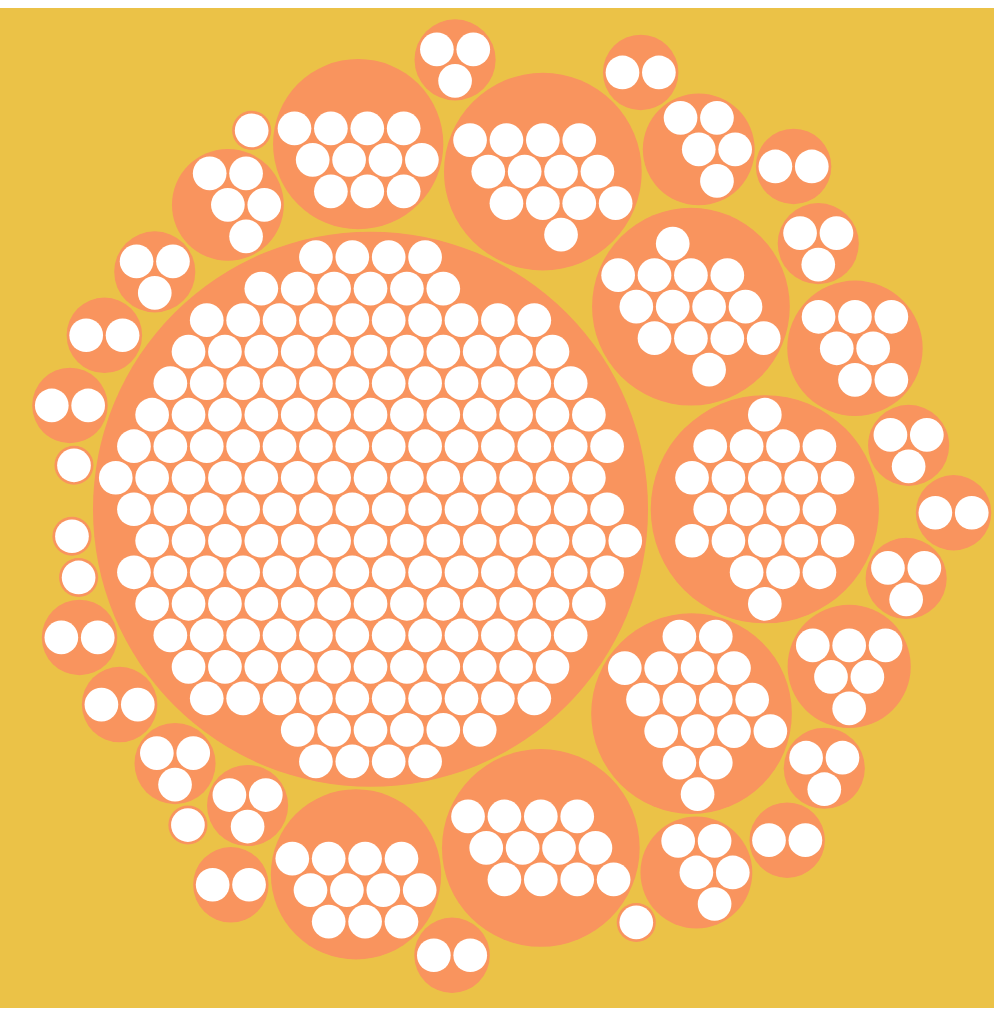
D3 v7 page, settled after 480 driven frames (8 s of simulated time); the page loaded 1 data file(s).


// ── new_script.js
// Load data from the output.json file
d3.json("transform.json").then(data => {
    // Your existing D3 code for circular packing chart
    const chart = createCircularPackingChart(data);
    document.getElementById("chart-container").appendChild(chart);
});
  
// Modified D3 code for circular packing chart based on the provided JSON data
function createCircularPackingChart(data) {
    // Specify the chart’s dimensions.
    const width = 1000;
    const height = width;
  
    // Create the color scale.
    const color = d3.scaleLinear()
        .domain([0, 5])
        .range(["hsl(45, 80%, 60%)", "hsl(228, 30%, 40%)"])
        .interpolate(d3.interpolateHcl);
  
    // Compute the layout.
    const pack = data => d3.pack()
        .size([width, height])
        .padding(3)
        (d3.hierarchy(data)
        .sum(d => d.children ? 0 : 1)
        .sort((a, b) => b.value - a.value));
  
    // Create the SVG container.
    const svg = d3.create("svg")
        .attr("viewBox", `-${width / 2} -${height / 2} ${width} ${height}`)
        .attr("width", width)
        .attr("height", height)
        .attr("style", `max-width: 100%; height: auto; display: block; margin: 0 -14px; background: ${color(0)}; cursor: pointer;`);
  
    // Append the nodes.
    const node = svg.append("g")
      .selectAll("g")
      .data(pack(data).descendants().slice(1))
      .join("g")
        .attr("transform", d => `translate(${d.x},${d.y})`);
  
    node.append("circle")
      .attr("fill", d => d.children ? color(d.depth) : "white")
      //.attr("fill", d => color(d.data.name))
      //.attr("pointer-events", d => !d.children ? "none" : null)
      .attr("r", d => d.r)
      .on("mouseover", function() { d3.select(this).attr("stroke", "#000"); })
      .on("mouseout", function() { d3.select(this).attr("stroke", null); })
      .on("click", (event, d) => focus !== d && (zoom(event, d), event.stopPropagation()));
  
    // Function to determine color based on method or attribute
      function getColor(name) {
        if (name.includes("method")) {
          return "blue"; // Assign blue color to methods
        } else if (name.includes("attribute")) {
          return "red"; // Assign red color to attributes
        } else {
          return "white"; // Default color
        }
      }

    // Add text labels near the circles.
    node.append("text")
      .style("font-size", "15px")
      .style("text-anchor", "middle")
      .style("pointer-events", "none")
      .style("fill", "black")
      .style("display", "none")
      .text(d => d.data.name)
      .attr("dx", function(d) {
        return -d.r ;
      })
      .attr("dy", function(d) {
        return -d.r ;
      });
  
    // Define the tooltip
    var tooltip = d3.select("body").append("div")
    .attr("class", "tooltip")
    .style("opacity", 0);

    // Show tooltip on mouseover
    node.on("mouseover", function(d) {
    var text = d3.select(this).select("text").text();
    

    tooltip.transition()
        .duration(200)
        .style("opacity", .9);
    tooltip.html(text) 
        .style("left", (d3.event.pageX ) + "px")
        .style("top", (d3.event.pageY ) + "px");
    })

    // Hide tooltip on mouseout
    .on("mouseout", function(d) {
    tooltip.transition()
        .duration(500)
        .style("opacity", 0);
    });
  
    // Create the zoom behavior and zoom immediately into the initial focus node.
    svg.on("click", (event) => zoom(event, pack(data)));
    let focus = pack(data);
    let view;
    zoomTo([focus.x, focus.y, focus.r * 2]);
  
    function zoomTo(v) {
      const k = width / v[2];
  
      view = v;
  
      //label.attr("transform", d => `translate(${(d.x - v[0]) * k},${(d.y - v[1]) * k})`);
      node.attr("transform", d => `translate(${(d.x - v[0]) * k},${(d.y - v[1]) * k})`);
      node.select("circle").attr("r", d => d.r * k);
    }
  
    function zoom(event, d) {
      const focus0 = focus;
  
      focus = d;
  
      const transition = svg.transition()
          .duration(event.altKey ? 7500 : 750)
          .tween("zoom", d => {
            const i = d3.interpolateZoom(view, [focus.x, focus.y, focus.r * 2]);
            return t => zoomTo(i(t));
          });
    }
  
    return svg.node();
}

// Load data from transform.json
d3.json("transform.json").then(function(data) {
    // Extract data
    const numLinesOfCode = data.lines_of_code;
    const numClasses = data.num_classes;
    const numMethods = data.num_methods;
    const numVariables = data.num_variables;

    // Set up dimensions
    const width = 800;
    const height = 500;

    // Create a container div
    const container = d3.select("#chart-container")
        .append("div")
        .style("width", `${width}px`)
        .style("height", `${height}px`)
        .style("text-align", "left")
        .style("font-family", "Arial, sans-serif")
        .style("color", "#333");

    // Create formatted text
    const formattedText = `
        
        <p><span style="color: red; font-weight: bold;">Lines of Code:</span> <span style="font-weight: bold;">${numLinesOfCode.toLocaleString()}</span></p>
        <p><span style="color: green; font-weight: bold;">Number of Classes:</span> <span style="font-weight: bold;">${numClasses.toLocaleString()}</span></p>
        <p><span style="color: orange; font-weight: bold;">Number of Methods:</span> <span style="font-weight: bold;">${numMethods.toLocaleString()}</span></p>
        <p><span style="color: purple; font-weight: bold;">Number of Variables:</span> <span style="font-weight: bold;">${numVariables.toLocaleString()}</span></p>
    `;

    // Append formatted text to the container
    container.html(formattedText);
});


### data: transform.json
{
 "lines_of_code": 11079,
 "num_classes": 86,
 "num_methods": 492,
 "num_variables": 11,
 "children": [
  {
   "name": "TestCommand",
   "children": []
  },
  {
   "name": "TestSuperLen",
   "children": [
    "{... 2 keys}",
    "{... 2 keys}",
    "{... 2 keys}",
    "{... 2 keys}",
    "{... 2 keys}",
    "{... 2 keys}",
    "{... 2 keys}",
    "{... 2 keys}",
    "... 4 more items"
   ]
  },
  {
   "name": "TestToKeyValList",
   "children": [
    "{... 2 keys}",
    "{... 2 keys}"
   ]
  },
  {
   "name": "TestUnquoteHeaderValue",
   "children": [
    "{... 2 keys}",
    "{... 2 keys}"
   ]
  },
  {
   "name": "TestGetEnvironProxies",
   "children": [
    "{... 2 keys}",
    "{... 2 keys}",
    "{... 2 keys}",
    "{... 2 keys}",
    "{... 2 keys}"
   ]
  },
  {
   "name": "TestIsIPv4Address",
   "children": [
    "{... 2 keys}",
    "{... 2 keys}"
   ]
  },
  {
   "name": "TestIsValidCIDR",
   "children": [
    "{... 2 keys}",
    "{... 2 keys}"
   ]
  },
  {
   "name": "TestAddressInNetwork",
   "children": [
    "{... 2 keys}",
    "{... 2 keys}"
   ]
  },
  "... 46 more items"
 ]
}